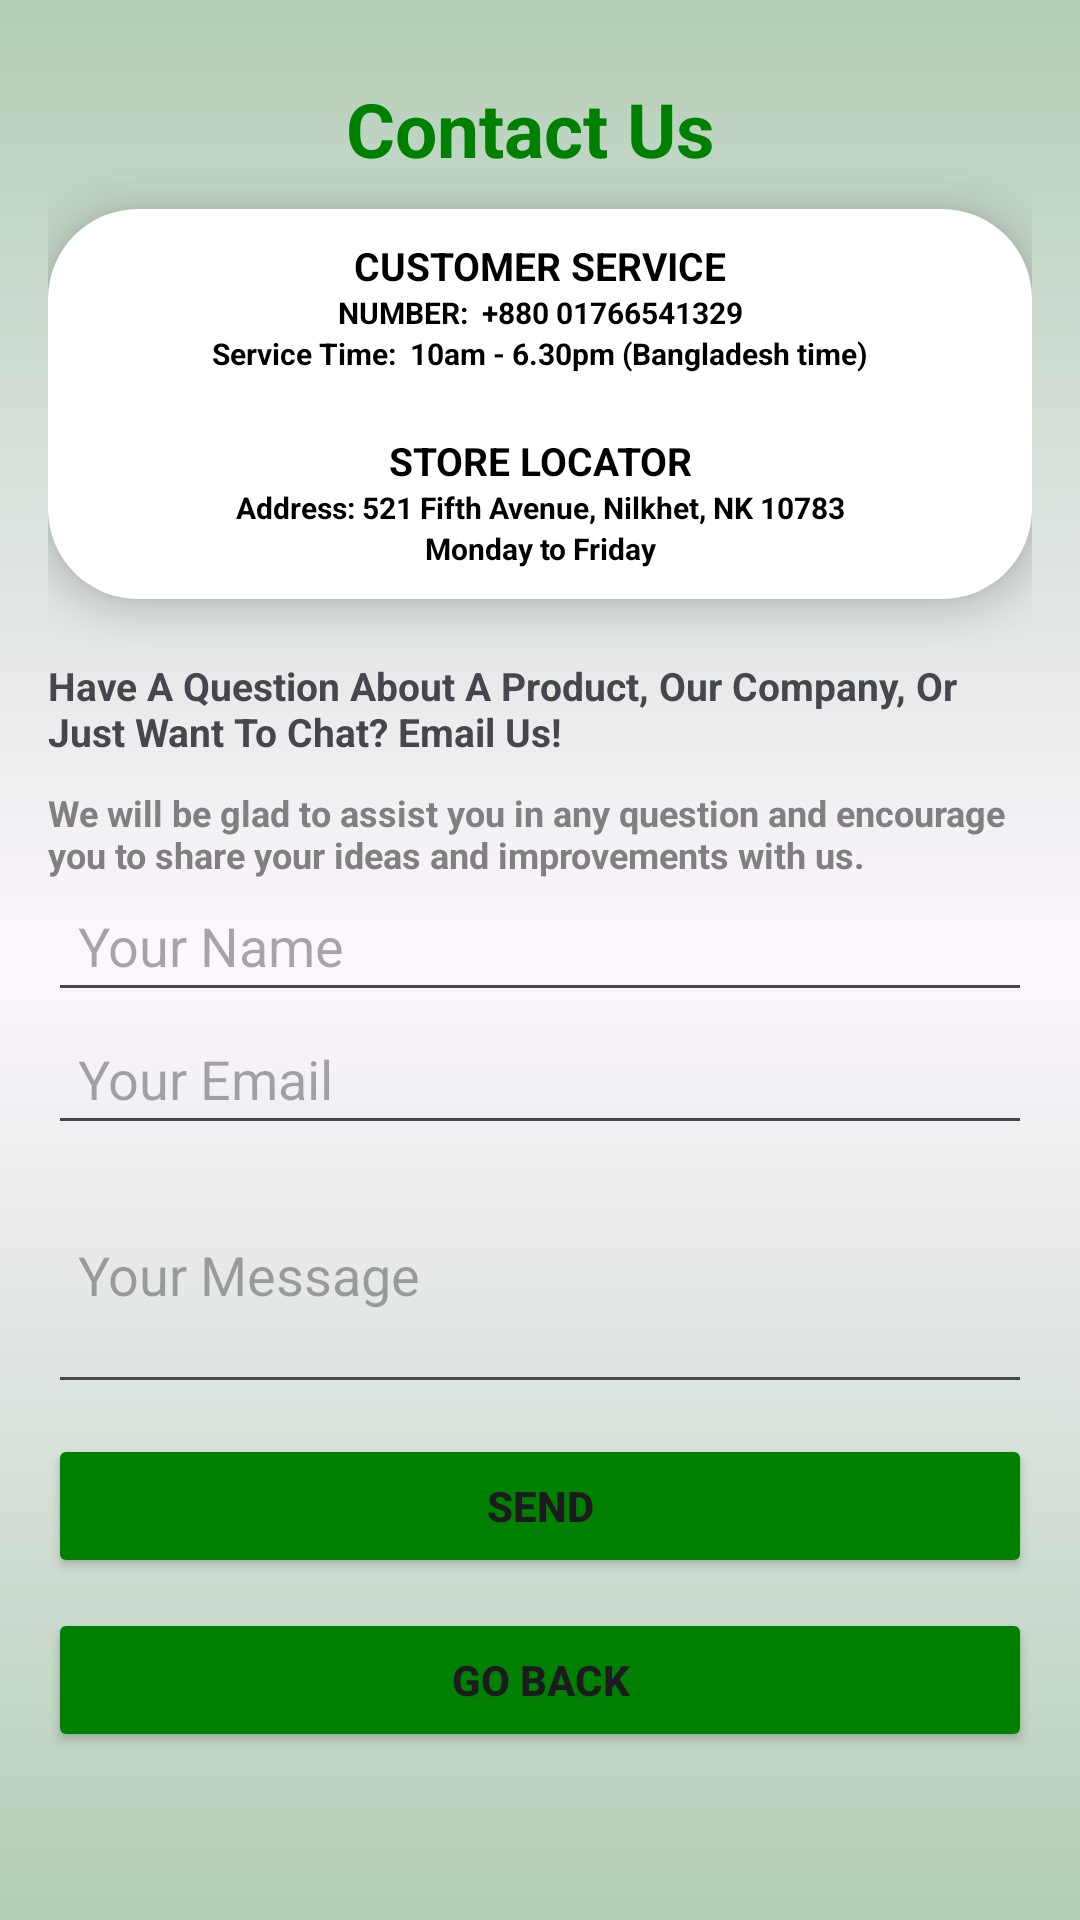

Android layout source for this screen:
<!-- AndroidManifest.xml: application theme Theme.BookShopApp -->
<!-- res/layout/activity_contact.xml -->
<?xml version="1.0" encoding="utf-8"?>
<LinearLayout xmlns:android="http://schemas.android.com/apk/res/android"
    xmlns:app="http://schemas.android.com/apk/res-auto"
    xmlns:tools="http://schemas.android.com/tools"
    android:layout_width="match_parent"
    android:layout_height="match_parent"
    android:background="@drawable/gradient_background"
    android:orientation="vertical"
    android:padding="16dp"
    tools:context=".contact">


    <TextView
        android:layout_width="match_parent"
        android:layout_height="wrap_content"
        android:fontFamily="sans-serif"
        android:text="Contact Us "
        android:textAlignment="center"
        android:textColor="#008000"
        android:textSize="25dp"
        android:layout_marginVertical="10dp"
        android:textStyle="bold" />

    <LinearLayout
        android:layout_width="match_parent"
        android:layout_height="wrap_content"
        android:orientation="vertical"
        android:padding="10dp"
        android:shadowColor="#80000000"
        android:shadowDx="4"
        android:shadowDy="5"
        android:shadowRadius="8"
        android:textStyle="bold"
        android:background="@drawable/rounded_background"
        android:elevation="8dp">


        <TextView
            android:layout_width="match_parent"
            android:layout_height="wrap_content"
            android:fontFamily="sans-serif"
            android:text="CUSTOMER SERVICE"
            android:textAlignment="center"
            android:textColor="@color/black"
            android:textSize="13dp"
            android:textStyle="bold" />

        <TextView
            android:layout_width="match_parent"
            android:layout_height="wrap_content"
            android:fontFamily="sans-serif"
            android:text="NUMBER:  +880 01766541329"
            android:textAlignment="center"
            android:textColor="@color/black"
            android:textSize="10dp"
            android:textStyle="bold" />

        <TextView
            android:layout_width="match_parent"
            android:layout_height="wrap_content"
            android:fontFamily="sans-serif"
            android:text="Service Time:  10am - 6.30pm (Bangladesh time)"
            android:textAlignment="center"
            android:textColor="@color/black"
            android:textSize="10dp"
            android:textStyle="bold" />


        <TextView
            android:layout_width="match_parent"
            android:layout_height="wrap_content"
            android:layout_marginTop="20dp"
            android:fontFamily="sans-serif"
            android:text="STORE LOCATOR"
            android:textAlignment="center"
            android:textColor="@color/black"
            android:textSize="13dp"
            android:textStyle="bold" />

        <TextView
            android:layout_width="match_parent"
            android:layout_height="wrap_content"
            android:fontFamily="sans-serif"
            android:text="Address: 521 Fifth Avenue, Nilkhet, NK 10783"
            android:textAlignment="center"
            android:textColor="@color/black"
            android:textSize="10dp"
            android:textStyle="bold" />

        <TextView
            android:layout_width="match_parent"
            android:layout_height="wrap_content"
            android:fontFamily="sans-serif"
            android:text="Monday to Friday"
            android:textAlignment="center"
            android:textColor="@color/black"
            android:textSize="10dp"
            android:textStyle="bold" />
    </LinearLayout>






    <TextView
        android:layout_width="wrap_content"
        android:layout_height="wrap_content"
        android:layout_marginTop="20dp"
        android:fontFamily="sans-serif"
        android:text="Have A Question About A Product, Our Company, Or Just Want To Chat? Email Us!"
        android:textAlignment="textStart"
        android:textSize="13dp"
        android:textStyle="bold" />

    <TextView
        android:layout_width="wrap_content"
        android:layout_height="wrap_content"
        android:layout_marginTop="10dp"
        android:fontFamily="sans-serif"
        android:text="We will be glad to assist you in any question and encourage you to share your ideas and improvements with us."
        android:textAlignment="textStart"
        android:textColor="#808080"
        android:textSize="12dp"
        android:textStyle="bold" />


    <EditText
        android:id="@+id/editTextName"
        android:layout_width="match_parent"
        android:layout_height="wrap_content"
        android:hint="Your Name"
        android:padding="10dp" />

    <EditText
        android:id="@+id/editTextEmail"
        android:layout_width="match_parent"
        android:layout_height="wrap_content"
        android:hint="Your Email"
        android:inputType="textEmailAddress"
        android:padding="10dp" />

    <EditText
        android:id="@+id/editTextMessage"
        android:layout_width="match_parent"
        android:layout_height="wrap_content"
        android:hint="Your Message"
        android:minLines="3"
        android:padding="10dp" />

    <Button
        android:id="@+id/buttonSend"
        android:layout_width="match_parent"
        android:layout_height="wrap_content"
        android:layout_below="@id/editTextMessage"
        android:layout_centerHorizontal="true"
        android:layout_marginTop="10dp"
        android:backgroundTint="#008000"
        android:padding="5dp"
        android:text="SEND"
        android:textAlignment="center"
        android:textStyle="bold"
        app:cornerRadius="25dp" />


    <Button
        android:id="@+id/buttonBack"
        android:layout_width="match_parent"
        android:layout_height="wrap_content"
        android:layout_marginTop="10dp"
        android:backgroundTint="#008000"
        android:drawablePadding="6dp"
        android:padding="6dp"
        android:text="GO BACK"
        android:textAlignment="center"
        android:textStyle="bold"
        app:cornerRadius="25dp" />


</LinearLayout>
<!-- resources referenced by this layout -->
<resources>
  <color name="black">#FF000000</color>
  <!-- drawable gradient_background (drawable) -->
  <layer-list xmlns:android="http://schemas.android.com/apk/res/android">
      <item android:id="@android:id/background">
          <shape>
              <gradient
                  android:startColor="#EEAECAB2"
                  android:centerColor="#0000D4FF"
                  android:endColor="#EEAECAB2"
                  android:angle="15"
                  android:type="linear"/>
          </shape>
      </item>
  </layer-list>
  
  
  
  
  
      
      
      
      
      
      
      
      
      
      
      
      
      
      
  <!-- drawable rounded_background (drawable) -->
  <shape xmlns:android="http://schemas.android.com/apk/res/android">
      <solid android:color="#ffffff"/> 
      <corners android:radius="30dp"/> 
      <layer-list xmlns:android="http://schemas.android.com/apk/res/android">
          <item android:right="1dp" android:left="1dp" android:bottom="1dp">
              <shape android:shape="rectangle">
                  <solid android:color="#80000000" /> 
                  <corners android:radius="12dp" /> 
              </shape>
          </item>
          <item android:right="0dp" android:left="0dp" android:bottom="3dp">
              <shape android:shape="rectangle">
                  <solid android:color="#80000000" /> 
                  <corners android:radius="12dp" /> 
              </shape>
          </item>
      </layer-list>
  </shape>
  <style name="Theme.BookShopApp" parent="Base.Theme.BookShopApp" />
  <style name="Base.Theme.BookShopApp" parent="Theme.Material3.DayNight.NoActionBar">
          
          
      </style>
</resources>
